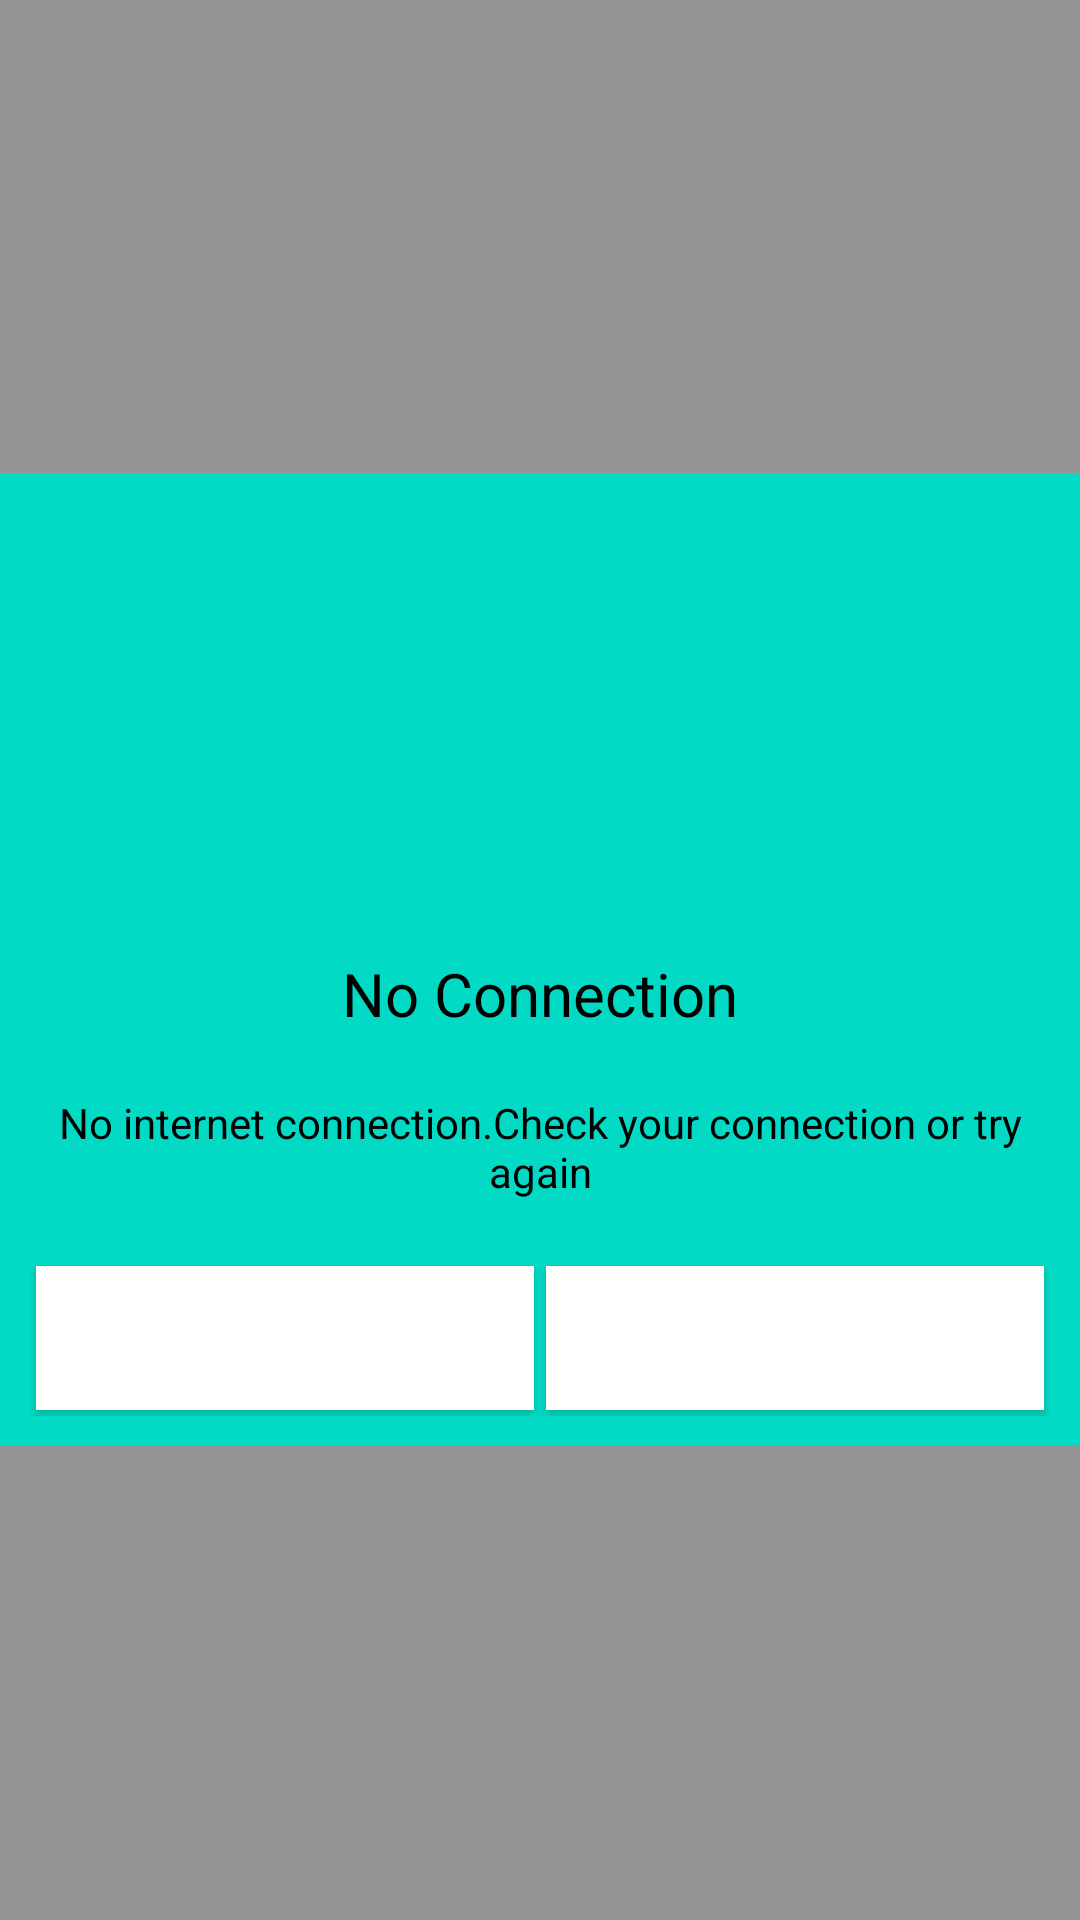

The Android layout XML behind this screen, and the referenced resources:
<!-- AndroidManifest.xml: application theme Theme.Modul_5_lesson_8_4_sms -->
<!-- res/layout/custom_dialog_view.xml -->
<?xml version="1.0" encoding="utf-8"?>
<LinearLayout
    android:background="#68000000"
    android:gravity="center"
    xmlns:android="http://schemas.android.com/apk/res/android"
    android:orientation="vertical"
    android:layout_width="wrap_content"
    android:layout_height="wrap_content">

    <LinearLayout
        android:gravity="center"
        android:background="@color/teal_200"
        android:orientation="vertical"
        android:layout_width="wrap_content"
        android:layout_height="wrap_content">

        <ImageView
            android:id="@+id/customIV"
            android:src="@drawable/ic__03_lives"
            android:layout_width="200sp"
            android:layout_height="150sp"/>

        <TextView
            android:layout_margin="10dp"
            android:textSize="20sp"
            android:textColor="@color/black"
            android:text="No Connection"
            android:layout_width="wrap_content"
            android:layout_height="wrap_content"/>

        <TextView
            android:gravity="center"
            android:layout_margin="10dp"
            android:textColor="@color/black"
            android:text="No internet connection.Check your connection or try again"
            android:layout_width="wrap_content"
            android:layout_height="wrap_content"/>

        <LinearLayout
            android:layout_margin="10dp"
            android:orientation="horizontal"
            android:layout_width="match_parent"
            android:layout_height="wrap_content">

            <Button
                android:layout_weight="1"
                android:text="Cancel"
                android:textAllCaps="false"
                android:textColor="@color/white"
                android:layout_margin="2dp"
                android:background="@color/purple_500"
                android:id="@+id/cancel_button"
                android:layout_width="match_parent"
                android:layout_height="match_parent"/>

            <Button
                android:layout_weight="1"
                android:text="Retry"
                android:textColor="@color/white"
                android:textAllCaps="false"
                android:layout_margin="2dp"
                android:background="@color/purple_500"
                android:id="@+id/retry_button"
                android:layout_width="match_parent"
                android:layout_height="match_parent"/>


        </LinearLayout>

    </LinearLayout>

</LinearLayout>
<!-- resources referenced by this layout -->
<resources>
  <color name="black">#FF000000</color>
  <color name="purple_500">#FFF</color>
  <color name="teal_200">#FF03DAC5</color>
  <color name="white">#FFFFFFFF</color>
  <style name="Theme.Modul_5_lesson_8_4_sms" parent="Theme.MaterialComponents.DayNight.NoActionBar.Bridge">
          
          <item name="colorPrimary">@color/purple_500</item>
          <item name="colorPrimaryVariant">@color/purple_700</item>
          <item name="colorOnPrimary">@color/white</item>
          
          <item name="colorSecondary">@color/teal_200</item>
          <item name="colorSecondaryVariant">@color/teal_700</item>
          <item name="colorOnSecondary">@color/black</item>
          
          <item name="android:statusBarColor" tools:targetApi="l">?attr/colorPrimaryVariant</item>
          
          <item name="android:background">@android:color/transparent</item>
      </style>
  <color name="purple_700">#FFF8C500</color>
  <color name="teal_700">#FF018786</color>
</resources>
